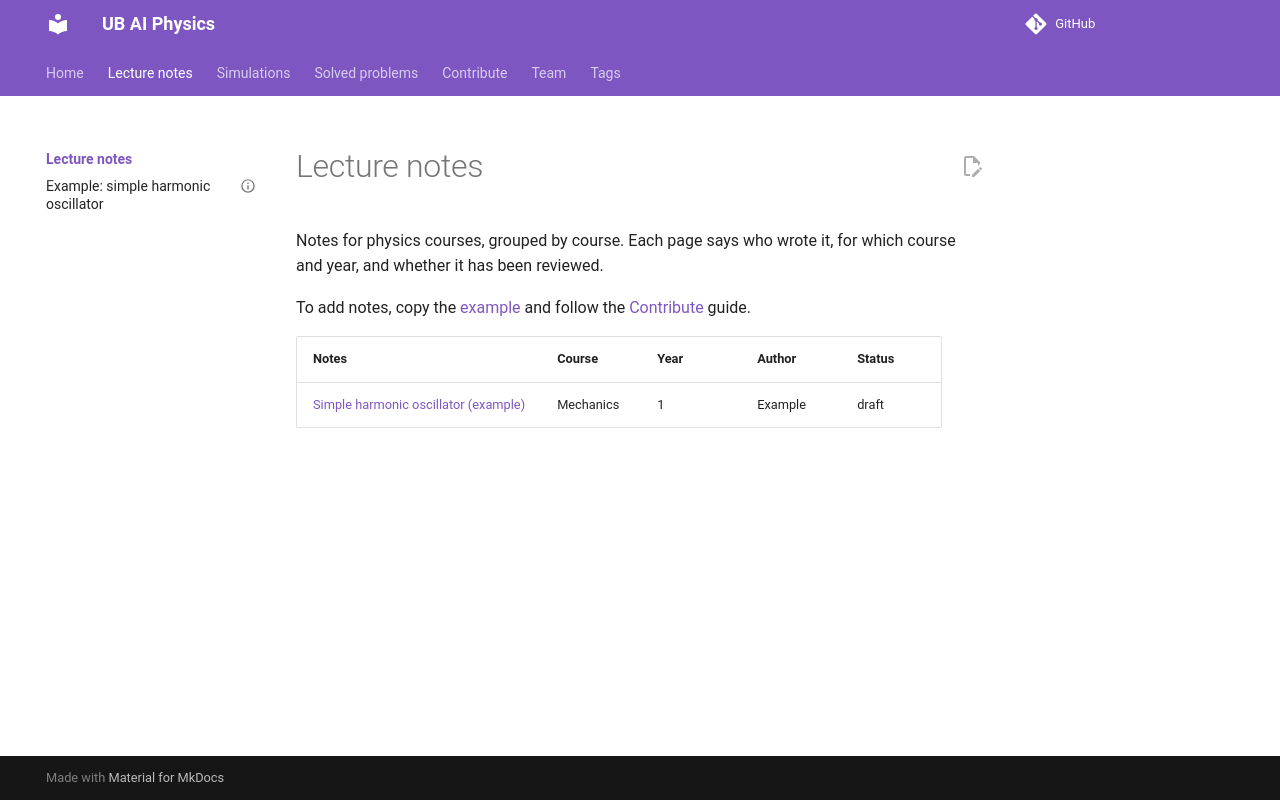

repository: ub-ai-physics/ub-ai-physics.github.io · page: notes/index.html · generator: mkdocs

# Lecture notes

Notes for physics courses, grouped by course. Each page says who wrote it, for which course and year, and whether it has been reviewed.

To add notes, copy the [example](example-harmonic-oscillator.md) and follow the [Contribute](../contribute.md) guide.

| Notes | Course | Year | Author | Status |
|---|---|---|---|---|
| [Simple harmonic oscillator (example)](example-harmonic-oscillator.md) | Mechanics | 1 | Example | draft |
